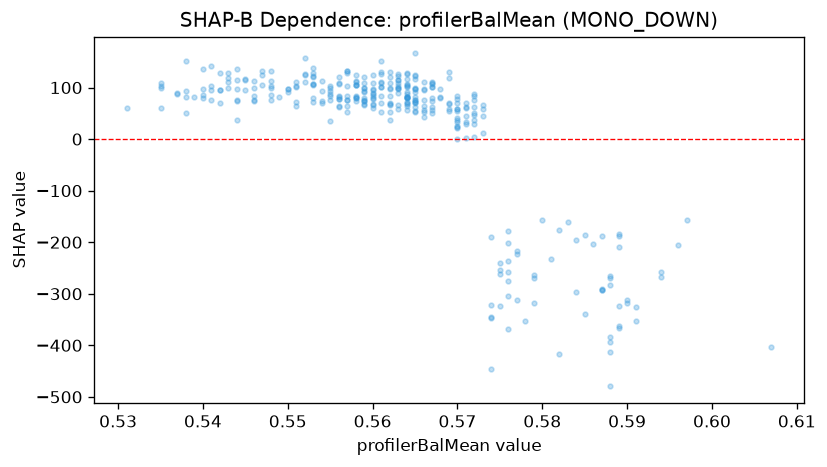

Values plotted in this chart, from the file beside it:
feature_value, shap_value
0.571, 28.42
0.561, 71.01
0.579, -269.7
0.587, -293.4
0.55, 97.76
0.559, 74.61
0.567, 62.37
0.554, 111.8
0.577, -223.1
0.571, 2.983
0.565, 92.18
0.597, -157.5
0.59, -311.3
0.566, 42.11
0.565, 71.51
0.531, 59.87
0.577, -312.9
0.575, -261.8
0.564, 56.01
0.561, 52.05
0.561, 111.6
0.565, 71.57
0.578, -353.5
0.57, 36.48
0.566, 76.1
0.567, 57.23
0.558, 79.01
0.588, -264.6
0.589, -188.1
0.583, -161.3
0.576, -177.5
0.563, 125.8
0.545, 117.3
0.545, 113.9
0.542, 95.79
0.551, 110.4
0.548, 102.4
0.548, 113
0.564, 80.46
0.572, 50.91
0.572, 29.27
0.567, 74.86
0.553, 122.9
0.553, 120
0.553, 105.2
0.553, 107.6
0.559, 67.3
0.559, 99.02
0.563, 115.1
0.57, 32.67
0.573, 12.48
0.566, 95.98
0.546, 76.17
0.559, 75.03
0.559, 90.46
0.56, 60.29
0.548, 84.87
0.548, 99.85
0.548, 75.03
0.553, 71.92
... 266 more rows
